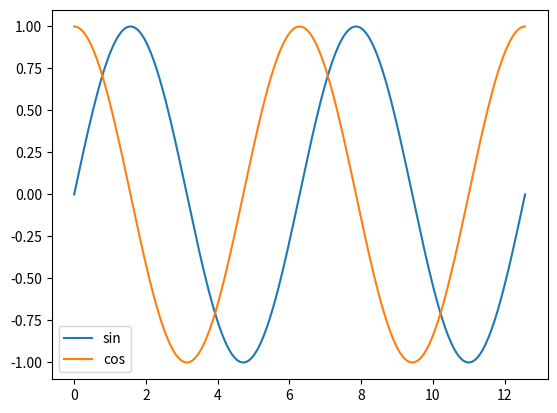

Source code (Python):
# This line won't be rendered as rST because there's a space after the last block.
myvariable = 2
print("my variable is {}".format(myvariable))

import numpy as np
import matplotlib.pyplot as plt
x = np.linspace(0, 4*np.pi, 301)
y1 = np.sin(x)
y2 = np.cos(x)

plt.figure()
plt.plot(x, y1, label='sin')
plt.plot(x, y2, label='cos')
plt.legend()
plt.show()
# This is the end of the 'code block' (if using an above IDE). All code within
# this block can be easily executed all at once.

print("my variable plus 2 is {}".format(myvariable + 2))